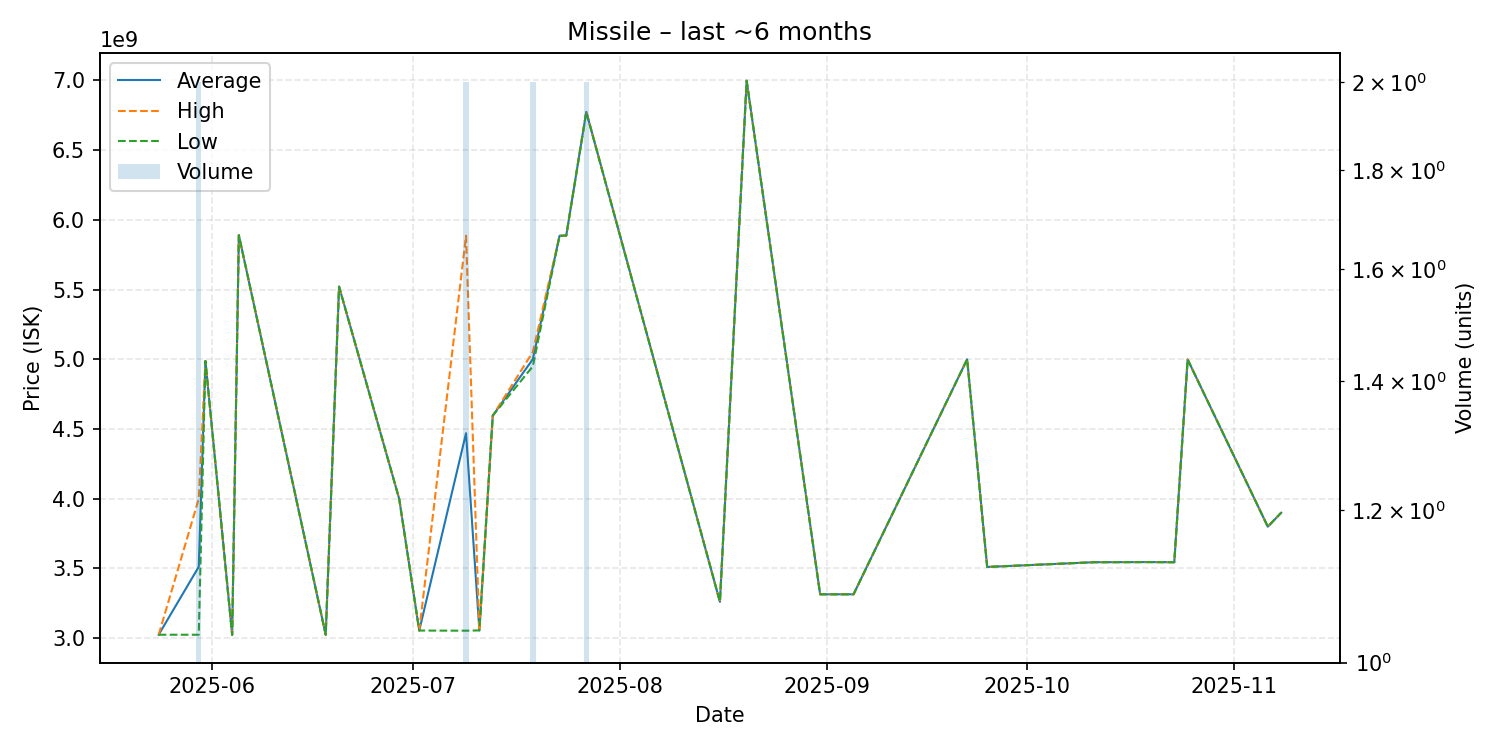

Source data for this figure (header and first rows):
date, average, highest, lowest, order_count, volume
2025-05-24, 3025000000, 3025000000, 3025000000, 1, 1
2025-05-30, 3512500000, 4000000000, 3025000000, 2, 2
2025-05-31, 4988000000, 4988000000, 4988000000, 1, 1
2025-06-04, 3024000000, 3024000000, 3024000000, 1, 1
2025-06-05, 5890000000, 5890000000, 5890000000, 1, 1
2025-06-18, 3025000000, 3025000000, 3025000000, 1, 1
2025-06-20, 5521000000, 5521000000, 5521000000, 1, 1
2025-06-29, 3999000000, 3999000000, 3999000000, 1, 1
2025-07-02, 3055000000, 3055000000, 3055000000, 1, 1
2025-07-09, 4470000000, 5886000000, 3054000000, 2, 2
2025-07-11, 3056000000, 3056000000, 3056000000, 1, 1
2025-07-13, 4596000000, 4596000000, 4596000000, 1, 1
2025-07-19, 5001500000, 5053000000, 4950000000, 2, 2
2025-07-23, 5886000000, 5886000000, 5886000000, 1, 1
2025-07-24, 5887000000, 5887000000, 5887000000, 1, 1
2025-07-27, 6774500000, 6776000000, 6773000000, 2, 2
2025-08-16, 3261000000, 3261000000, 3261000000, 1, 1
2025-08-20, 6998000000, 6998000000, 6998000000, 1, 1
2025-08-31, 3315000000, 3315000000, 3315000000, 1, 1
2025-09-05, 3315000000, 3315000000, 3315000000, 1, 1
2025-09-22, 5000000000, 5000000000, 5000000000, 1, 1
2025-09-25, 3511000000, 3511000000, 3511000000, 1, 1
2025-10-11, 3545000000, 3545000000, 3545000000, 1, 1
2025-10-19, 3546000000, 3546000000, 3546000000, 1, 1
2025-10-23, 3545000000, 3545000000, 3545000000, 1, 1
2025-10-25, 4999000000, 4999000000, 4999000000, 1, 1
2025-11-06, 3800000000, 3800000000, 3800000000, 1, 1
2025-11-08, 3900000000, 3900000000, 3900000000, 1, 1
